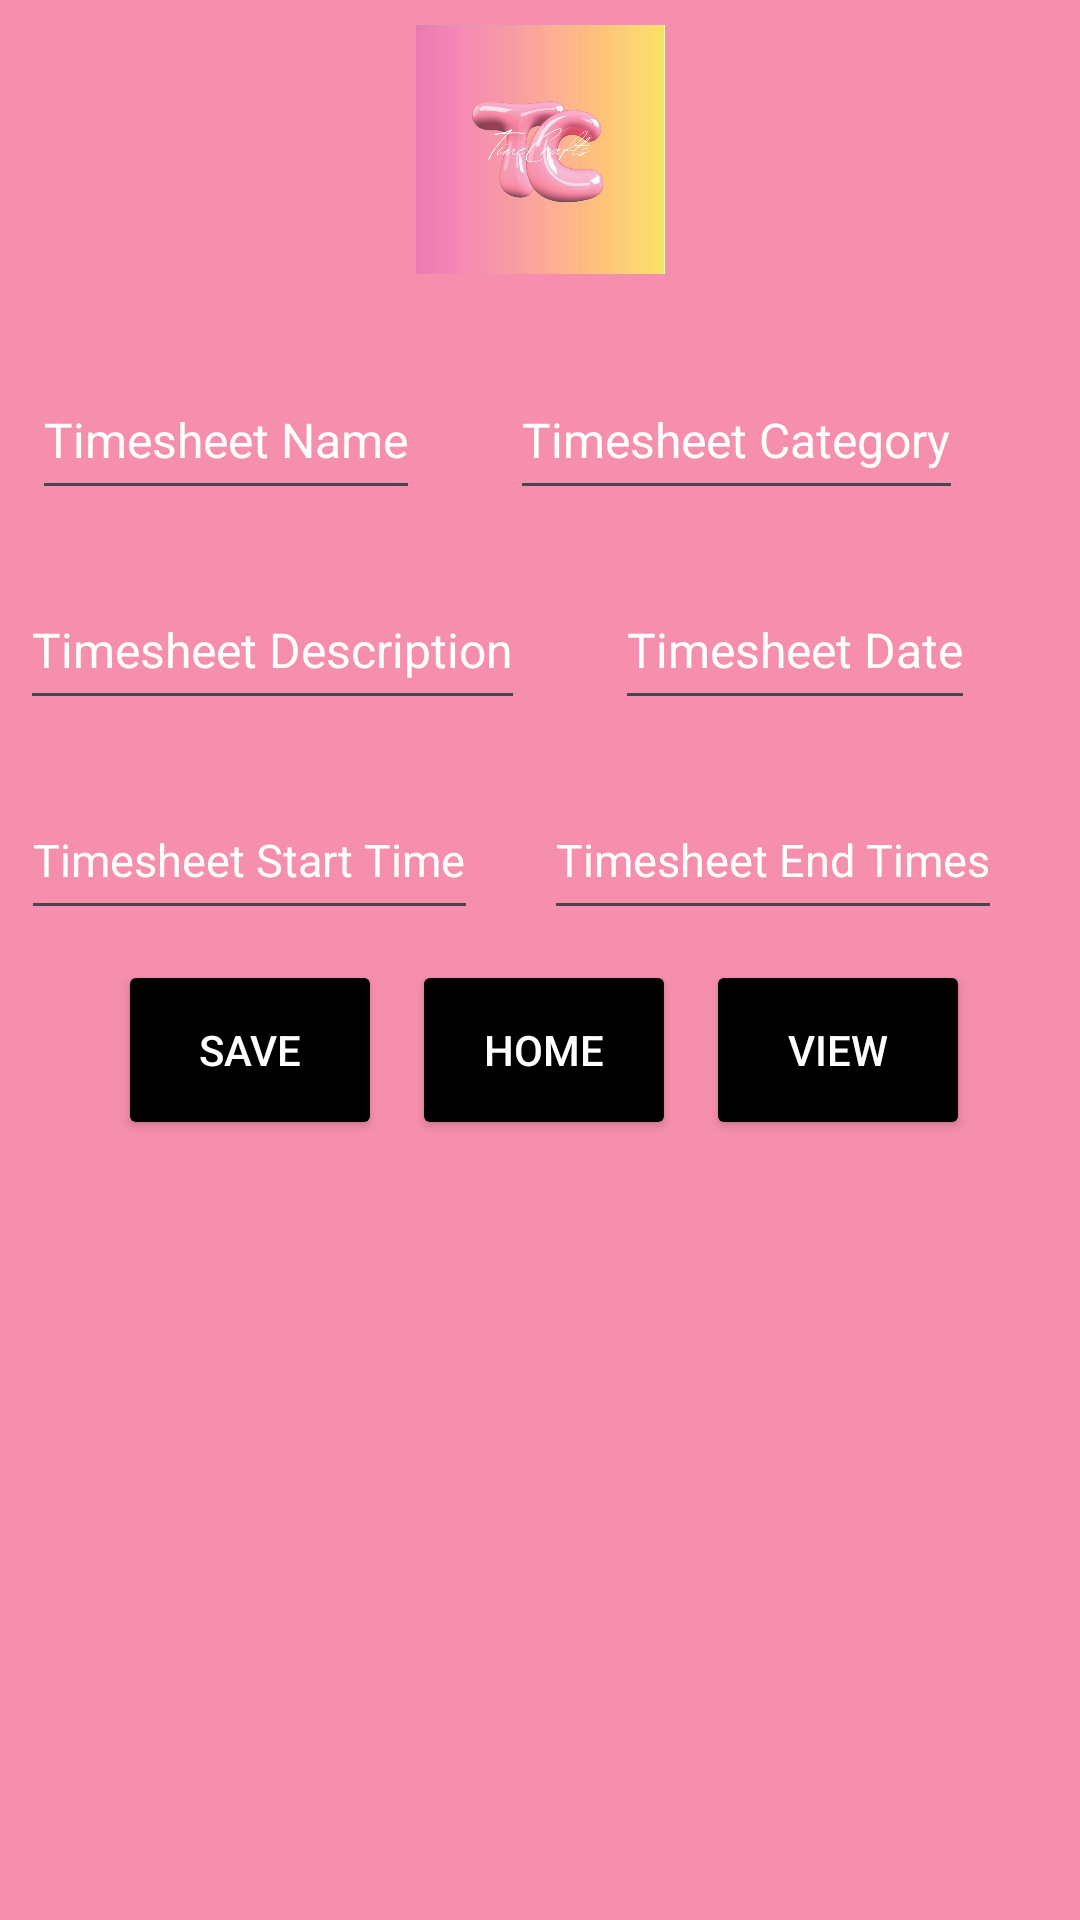

Produce the Android XML layout that renders to this screen, including the resource entries it uses.
<!-- AndroidManifest.xml: application theme Theme.TimesCraft -->
<!-- res/layout/activity_timsheet.xml -->
<?xml version="1.0" encoding="utf-8"?>
<LinearLayout xmlns:android="http://schemas.android.com/apk/res/android"
    xmlns:app="http://schemas.android.com/apk/res-auto"
    xmlns:tools="http://schemas.android.com/tools"
    android:layout_width="match_parent"
    android:layout_height="match_parent"
    android:orientation="vertical"
    android:gravity="center_horizontal"
    android:background="@color/pink"
    tools:context=".TimesheetActivity">

    <LinearLayout
        android:id="@+id/logo"
        android:layout_width="match_parent"
        android:layout_height="100dp"
        android:layout_alignParentBottom="true"
        android:background="@drawable/ombre_background"
        android:gravity="center">

        <ImageView
            android:id="@+id/imageUser"
            android:layout_width="108dp"
            android:layout_height="83dp"
            android:layout_margin="10dp"
            android:src="@drawable/logo" />

    </LinearLayout>

    <TableRow
        android:id="@+id/tableRow1"
        android:layout_width="wrap_content"
        android:layout_height="wrap_content"
        android:layout_marginLeft="1dp"
        android:layout_marginTop="20dp"
        android:gravity="center"
        android:orientation="vertical">

        <EditText
            android:id="@+id/et_Name"
            android:layout_width="match_parent"
            android:layout_height="50dp"
            android:layout_marginHorizontal="0dp"
            android:hint="Timesheet Name"
            android:minHeight="48dp"
            android:textColorHint="@color/white"
            android:textSize="16sp" />

        <EditText
            android:id="@+id/et_category"
            android:layout_width="match_parent"
            android:layout_height="50dp"
            android:layout_marginHorizontal="30sp"
            android:hint="Timesheet Category"
            android:minHeight="48dp"
            android:singleLine="true"
            android:textColorHint="@color/white"
            android:textSize="16sp" />

    </TableRow>

    <TableRow
        android:id="@+id/tableRow5"
        android:layout_width="wrap_content"
        android:layout_height="wrap_content"
        android:layout_marginLeft="1dp"
        android:layout_marginTop="20dp"
        android:gravity="center"
        android:orientation="vertical">

        <EditText
            android:id="@+id/et_description"
            android:layout_width="match_parent"
            android:layout_height="50dp"
            android:layout_marginHorizontal="0sp"
            android:hint="Timesheet Description"
            android:minHeight="48dp"
            android:singleLine="true"
            android:textColorHint="@color/white"
            android:textSize="16sp" />

        <EditText
            android:id="@+id/et_date"
            android:layout_width="match_parent"
            android:layout_height="50dp"
            android:layout_marginHorizontal="30sp"
            android:hint="Timesheet Date"
            android:minHeight="48dp"
            android:singleLine="true"
            android:textColorHint="@color/white"
            android:textSize="16sp" />
    </TableRow>

    <TableRow
        android:id="@+id/tableRow4"
        android:layout_width="wrap_content"
        android:layout_height="wrap_content"
        android:layout_marginLeft="1dp"
        android:layout_marginTop="20dp"
        android:gravity="center"
        android:orientation="vertical">

        <EditText
            android:id="@+id/et_start_times"
            android:layout_width="match_parent"
            android:layout_height="50dp"
            android:layout_marginLeft="1dp"
            android:hint="Timesheet Start Time"
            android:textColorHint="@color/white"
            android:minHeight="8dp"
            android:textSize="15sp"
            android:singleLine="true" />

        <EditText
            android:id="@+id/et_end_times"
            android:hint="Timesheet End Times"
            android:textColorHint="@color/white"
            android:layout_width="match_parent"
            android:layout_height="50dp"
            android:gravity="center"
            android:layout_marginHorizontal="22dp"
            android:minHeight="48dp"
            android:textSize="15sp"
            android:singleLine="true" />

    </TableRow>

    <TableRow
        android:id="@+id/tableRow3"
        android:layout_width="wrap_content"
        android:layout_height="wrap_content"
        android:layout_marginTop="10dp"
        android:layout_marginLeft="1dp"
        android:orientation="vertical"
        android:gravity="center">

        <Button
            android:backgroundTint="@color/black"
            android:id="@+id/btn_send"
            android:layout_width="match_parent"
            android:layout_height="60dp"
            android:layout_marginLeft="1dp"
            android:singleLine="true"
            android:text="SAVE"
            android:textColor="@color/white" />

        <Button
            android:backgroundTint="@color/black"
            android:id="@+id/btn_home"
            android:layout_width="wrap_content"
            android:layout_height="60dp"
            android:layout_marginLeft="10dp"
            android:singleLine="true"
            android:text="HOME"
            android:textColor="@color/white" />

        <Button
            android:backgroundTint="@color/black"
            android:id="@+id/btn_Set_Goals"
            android:layout_width="wrap_content"
            android:layout_height="60dp"
            android:layout_marginLeft="10dp"
            android:singleLine="true"
            android:text="VIEW"
            android:textColor="@color/white" />
    </TableRow>
</LinearLayout>
<!-- resources referenced by this layout -->
<resources>
  <color name="black">#FF000000</color>
  <color name="pink">#F68FAD</color>
  <color name="white">#FFFFFFFF</color>
  <!-- drawable logo: png bitmap (drawable, 205942 bytes) -->
  <style name="Theme.TimesCraft" parent="Base.Theme.TimesCraft" />
  <style name="Base.Theme.TimesCraft" parent="Theme.Material3.DayNight.NoActionBar">
          
          
      </style>
</resources>
